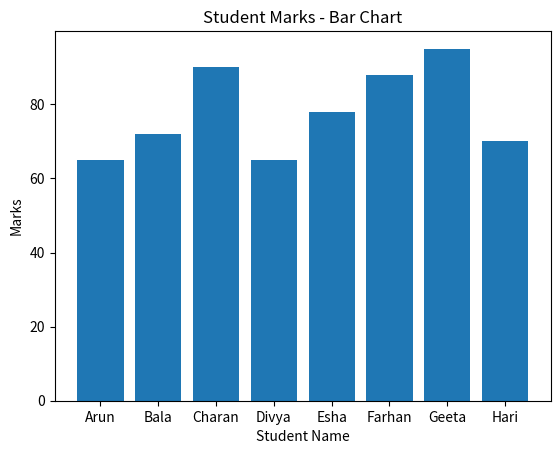
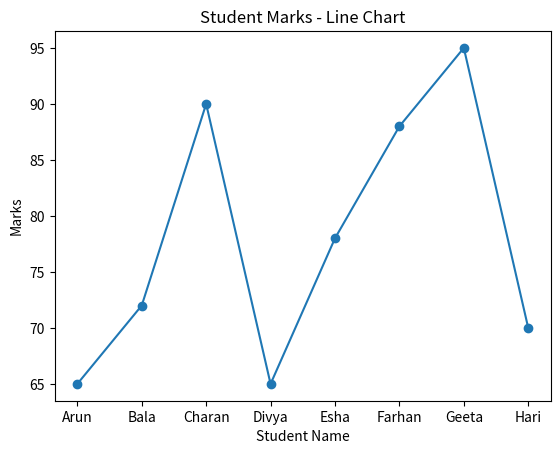
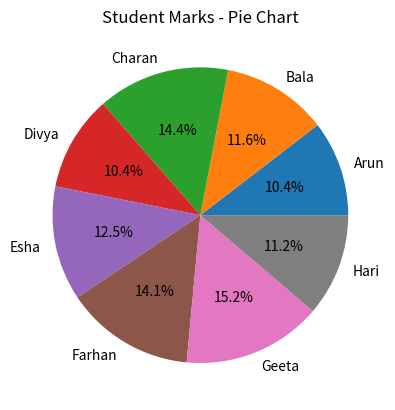

Write Python code to recreate these figures, in order.
# Implement Matplotlib and Pandas

import pandas as pd
import matplotlib.pyplot as plt

# Create Student Dataset

data = {
    "Name": ["Arun", "Bala", "Charan", "Divya",
             "Esha", "Farhan", "Geeta", "Hari"],

    "Marks": [65, 72, 90, 65, 78, 88, 95, 70],

    "Attendance": [90, 85, 95, 75, 80, 92, 98, 78]
}

df = pd.DataFrame(data)

# Display Dataset
print("Student Dataset:")
print(df)

# 1. Bar Chart
plt.figure()
plt.bar(df["Name"], df["Marks"])
plt.xlabel("Student Name")
plt.ylabel("Marks")
plt.title("Student Marks - Bar Chart")
plt.show()

# 2. Line Chart
plt.figure()
plt.plot(df["Name"], df["Marks"], marker="o")
plt.xlabel("Student Name")
plt.ylabel("Marks")
plt.title("Student Marks - Line Chart")
plt.show()

# 3. Pie Chart
plt.figure()
plt.pie(df["Marks"], labels=df["Name"], autopct="%1.1f%%")
plt.title("Student Marks - Pie Chart")
plt.show()
